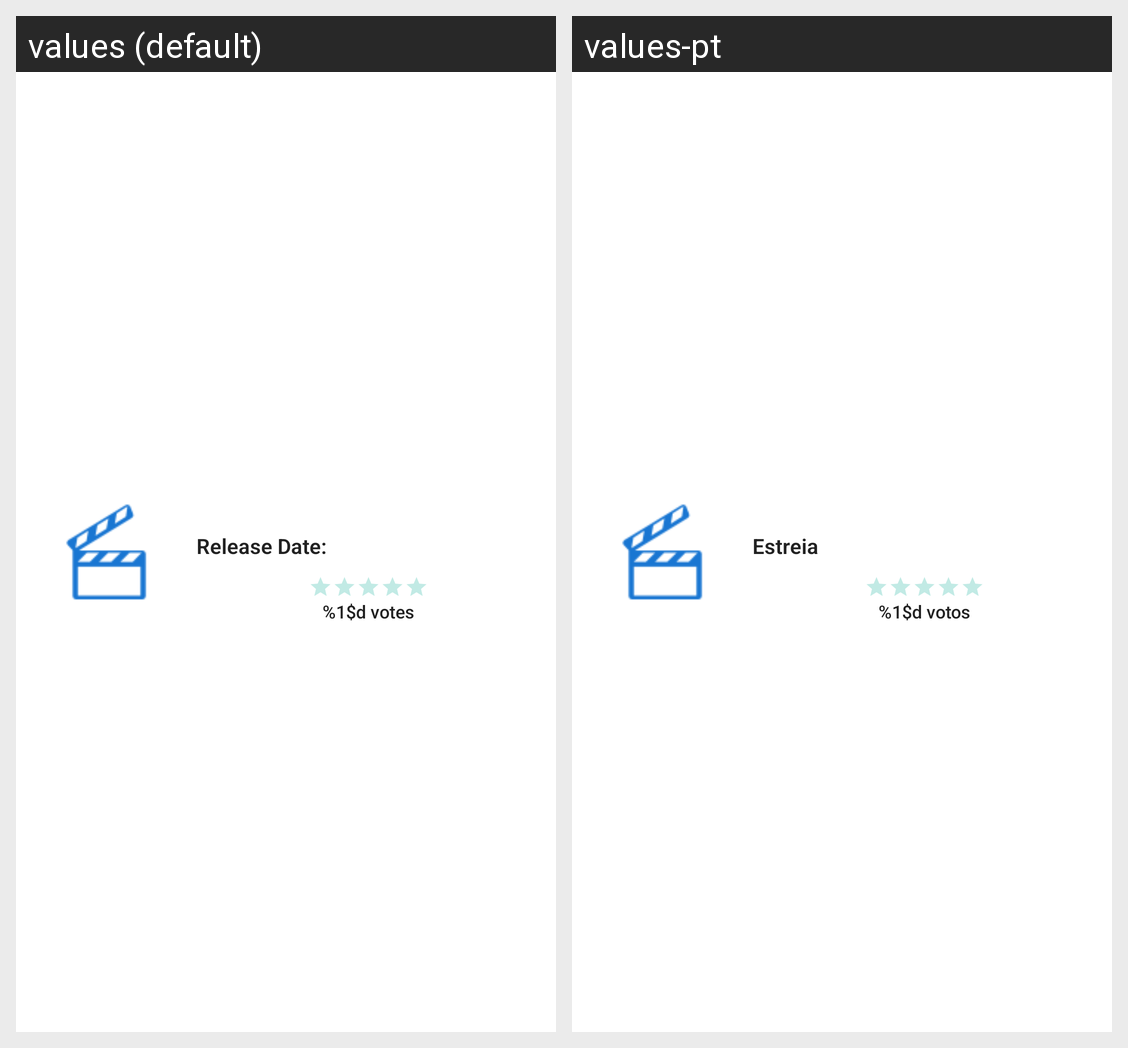

Strings drawn on this Android screen and how each of the app's shown locales translates them:
Android screen res/layout/listviewitem_movieinterest.xml rendered under 2 locales, left to right: values (default), values-pt. Device: Nexus 5 (rendered at 1080×1920; each locale shown at half size, 540×960, under a caption strip naming it); theme AppTheme.
Strings drawn on this screen, with the default value and each locale's value (text and hints the layout hard-codes, and strings that could not be matched under every locale, appear in the picture but are not listed):

moviedetailfragment_releasedate
  values: Release Date:
  values-pt: Estreia

moviedetailfragment_votecount
  values: %1$d votes
  values-pt: %1$d votos
